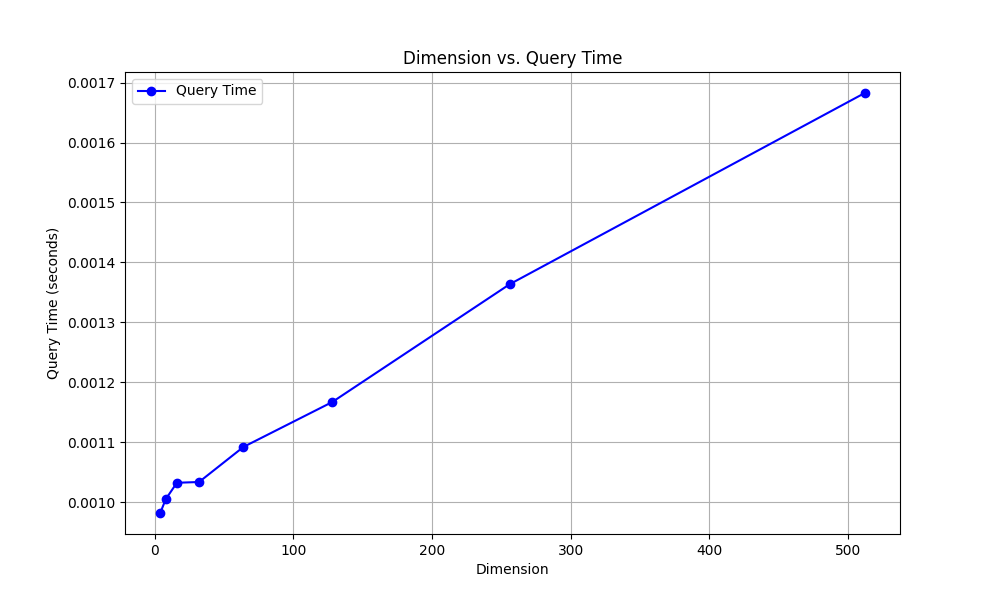

Values plotted in this chart, from the file beside it:
dimension, query_time
4, 0.0009817
8, 0.001005
16, 0.001032
32, 0.001033
64, 0.001092
128, 0.001167
256, 0.001364
512, 0.001683
